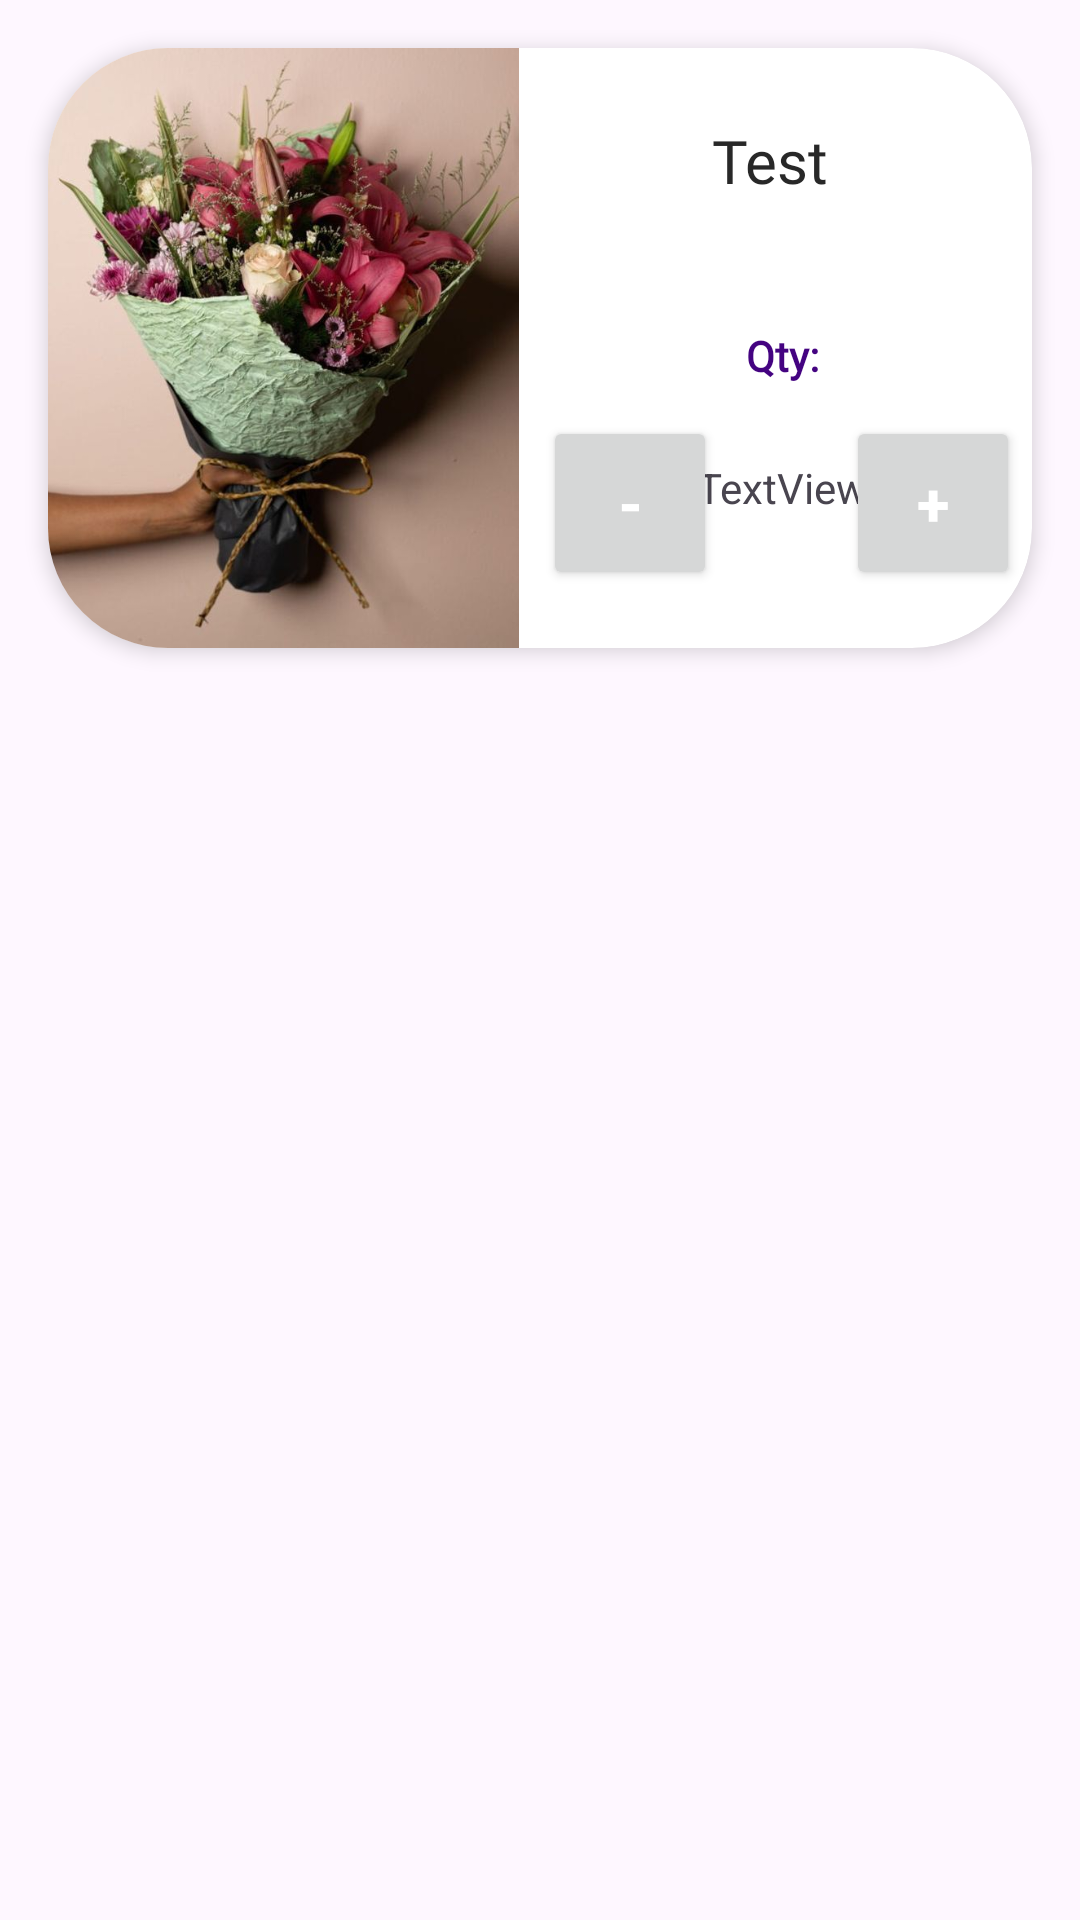

Produce the Android XML layout that renders to this screen, including the resource entries it uses.
<!-- AndroidManifest.xml: application theme Theme.MyApplication -->
<!-- res/layout/rf_cart_cardview_layout.xml -->
<?xml version="1.0" encoding="utf-8"?>
<androidx.constraintlayout.widget.ConstraintLayout xmlns:android="http://schemas.android.com/apk/res/android"
    xmlns:app="http://schemas.android.com/apk/res-auto"
    xmlns:tools="http://schemas.android.com/tools"
    android:layout_width="match_parent"
    android:layout_height="215dp"
    >

    <androidx.cardview.widget.CardView
        android:layout_width="match_parent"
        android:layout_height="200dp"
        android:layout_marginHorizontal="16dp"
        android:layout_marginTop="16dp"
        app:cardBackgroundColor="@color/white"
        app:cardCornerRadius="40dp"
        app:cardElevation="4dp"
        app:layout_constraintEnd_toEndOf="parent"
        app:layout_constraintStart_toStartOf="parent"
        app:layout_constraintTop_toTopOf="parent"
        >

        <androidx.constraintlayout.widget.ConstraintLayout
            android:layout_width="match_parent"
            android:layout_height="200dp"
            android:orientation="vertical"

            >

            <ImageView
                android:id="@+id/FlowerImage"
                android:layout_width="157dp"
                android:layout_height="200dp"
                android:scaleType="centerCrop"
                android:src="@drawable/test"
                app:layout_constraintBottom_toBottomOf="parent"
                app:layout_constraintEnd_toEndOf="parent"
                app:layout_constraintHorizontal_bias="0.0"
                app:layout_constraintStart_toStartOf="parent" />

            <TextView
                android:id="@+id/Flower_Name"
                android:layout_width="176dp"
                android:layout_height="57dp"
                android:layout_marginStart="20dp"
                android:layout_marginTop="24dp"
                android:fontFamily="@font/rf_price1"
                android:text="Test"
                android:textAlignment="center"
                android:textColor="#282828"
                android:textSize="20sp"
                android:translationX="-12dp"
                app:layout_constraintEnd_toEndOf="parent"
                app:layout_constraintStart_toEndOf="@+id/FlowerImage"
                app:layout_constraintTop_toTopOf="parent" />

            <TextView
                android:id="@+id/price"
                android:layout_width="78dp"
                android:layout_height="24dp"
                android:layout_marginTop="12dp"
                android:fontFamily="@font/rf_price1"
                android:textColor="#440381"
                android:text="Qty:"
                android:textAlignment="center"
                android:textStyle="bold"
                app:layout_constraintEnd_toStartOf="@+id/buttonincqty"
                app:layout_constraintStart_toEndOf="@+id/Admin_log_Btn2"
                app:layout_constraintTop_toBottomOf="@+id/Flower_Name" />

            <Button
                android:id="@+id/buttonincqty"
                android:layout_width="58dp"
                android:layout_height="58dp"
                android:layout_marginEnd="4dp"
                android:layout_marginBottom="3dp"
                android:text="+"
                android:textColor="@color/white"
                android:textSize="20sp"
                android:textStyle="bold"
                app:layout_constraintBottom_toBottomOf="parent"
                app:layout_constraintEnd_toEndOf="parent"
                app:layout_constraintTop_toBottomOf="@+id/price"
                app:layout_constraintVertical_bias="0.25" />

            <Button
                android:id="@+id/Admin_log_Btn2"
                android:layout_width="58dp"
                android:layout_height="58dp"
                android:layout_marginStart="8dp"
                android:layout_marginBottom="4dp"
                android:text="-"
                android:textColor="@color/white"
                android:textSize="20sp"
                android:textStyle="bold"
                app:layout_constraintBottom_toBottomOf="parent"
                app:layout_constraintStart_toEndOf="@+id/FlowerImage"
                app:layout_constraintTop_toBottomOf="@+id/price"
                app:layout_constraintVertical_bias="0.272" />

            <TextView
                android:id="@+id/quantity"
                android:layout_width="wrap_content"
                android:layout_height="wrap_content"
                android:layout_marginTop="20dp"
                android:text="TextView"
                app:layout_constraintEnd_toStartOf="@+id/buttonincqty"
                app:layout_constraintHorizontal_bias="0.482"
                app:layout_constraintStart_toEndOf="@+id/Admin_log_Btn2"
                app:layout_constraintTop_toBottomOf="@+id/price" />


        </androidx.constraintlayout.widget.ConstraintLayout>


    </androidx.cardview.widget.CardView>

</androidx.constraintlayout.widget.ConstraintLayout>
<!-- resources referenced by this layout -->
<resources>
  <!-- drawable test: jpg bitmap (drawable-hdpi, 61643 bytes) -->
  <style name="Theme.MyApplication" parent="Base.Theme.MyApplication" />
  <style name="Base.Theme.MyApplication" parent="Theme.Material3.DayNight.NoActionBar">
          <item name="android:statusBarColor">#8d77d9</item>
          
          
      </style>
  <!-- not gathered from this repository: default colours our renderer supplied (Android Studio template values) -->
  <color name="white">#FFFFFFFF</color>
</resources>
